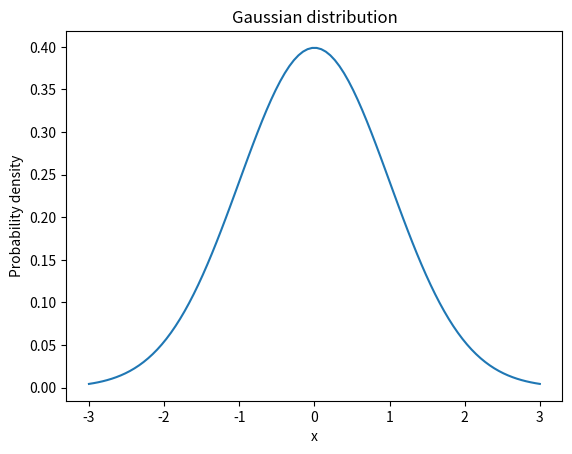

Recreate this plot in Python.
'''
Problem Statement:
We aim to visualize a Gaussian distribution, also known as a normal distribution. The distribution 
is defined by its mean and standard deviation. We want to plot the probability density function 
of the Gaussian distribution using a line plot.
'''

import numpy as np
import matplotlib.pyplot as plt

# Define the parameters of the Gaussian distribution
mu = 0    # mean
sigma = 1 # standard deviation

# Define the range of the x-axis
x = np.linspace(mu - 3*sigma, mu + 3*sigma, 100)

# Compute the values of the Gaussian distribution at each point on the x-axis
y = 1/(sigma*np.sqrt(2*np.pi)) * np.exp(-0.5*((x-mu)/sigma)**2)

# Plot the Gaussian distribution
plt.plot(x, y)
plt.xlabel('x')
plt.ylabel('Probability density')
plt.title('Gaussian distribution')
plt.show()